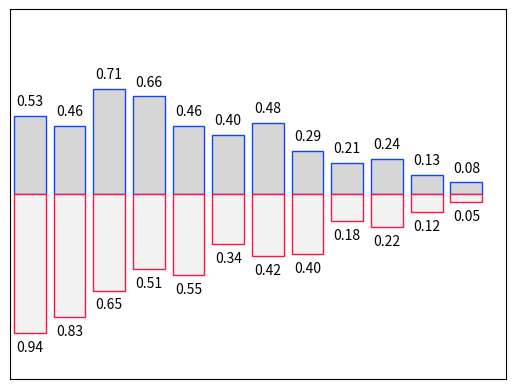

Generate this figure with matplotlib:
import matplotlib.pyplot
# import matplotlib.pyplot as plt
import numpy
# import numpy as np

n = 12

X = numpy.arange(n)
Y1 = (1-X/float(n)) * numpy.random.uniform(0.5, 1.0, n)
Y2 = (1-X/float(n)) * numpy.random.uniform(0.5, 1.0, n)


matplotlib.pyplot.xlim(-0.5, n)
matplotlib.pyplot.ylim(-1.25, 1.25)

matplotlib.pyplot.xticks(())
matplotlib.pyplot.yticks(())

matplotlib.pyplot.bar(X, +Y1, facecolor="#D6D6D6", edgecolor="#1342FF")
matplotlib.pyplot.bar(X, -Y2, facecolor="#F2F2F2", edgecolor="#FF1342")


#【添加数据标签】
for x, y in zip(X, Y1):     # zip() 将X, Y1打包为元组，传入到 x, y 中（否则将之传入一个数据）
    matplotlib.pyplot.text(x, y+0.05, "%0.2f" %y, ha="center", va="bottom")
# x, y 可以分别设置一个偏移量
# ha = horizontal alignment（水平对齐方式）:
# va = vertical alignment（垂直对齐方式）:
for x, y in zip(X, Y2):     # zip() 将X, Y1打包为元组，传入到 x, y 中（否则将之传入一个数据）
    matplotlib.pyplot.text(x, -y-0.05, "%0.2f" %y, ha="center", va="top")


matplotlib.pyplot.show()
